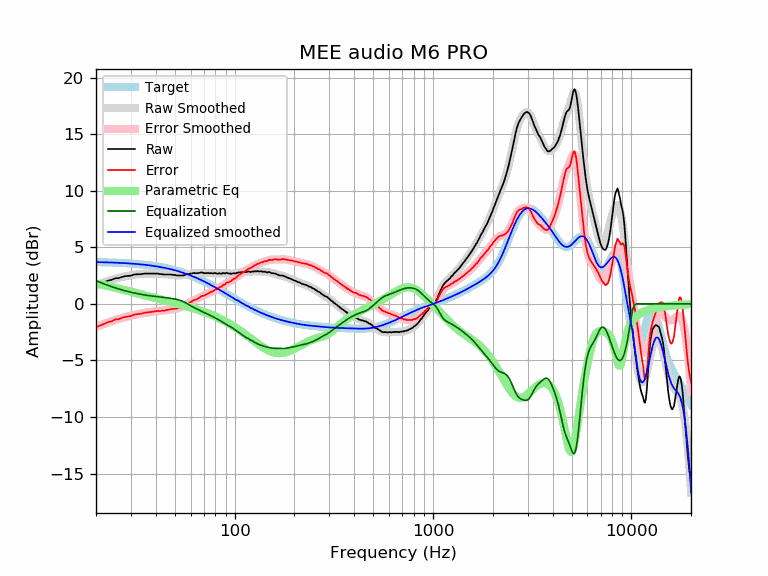

Source data for this figure (header and first rows):
frequency, raw, error, smoothed, error_smoothed, equalization, parametric_eq, equalized_raw, equalized_smoothed, target
20, 1.64, -2.06, 1.65, -2.05, 2.05, 1.80, 3.69, 3.70, 3.70
21, 1.79, -1.90, 1.79, -1.90, 1.90, 1.73, 3.69, 3.69, 3.69
22, 1.92, -1.76, 1.92, -1.76, 1.76, 1.66, 3.68, 3.68, 3.68
23, 2.06, -1.61, 2.03, -1.64, 1.64, 1.58, 3.70, 3.67, 3.67
24, 2.13, -1.53, 2.14, -1.52, 1.52, 1.51, 3.65, 3.66, 3.66
25, 2.27, -1.38, 2.23, -1.42, 1.42, 1.43, 3.69, 3.65, 3.65
26, 2.28, -1.35, 2.31, -1.32, 1.32, 1.36, 3.60, 3.63, 3.63
27, 2.38, -1.24, 2.38, -1.24, 1.24, 1.29, 3.62, 3.62, 3.62
28, 2.45, -1.15, 2.44, -1.16, 1.16, 1.22, 3.61, 3.60, 3.60
29, 2.48, -1.11, 2.49, -1.10, 1.10, 1.15, 3.58, 3.59, 3.59
30, 2.50, -1.07, 2.53, -1.04, 1.04, 1.08, 3.53, 3.57, 3.57
31, 2.59, -0.96, 2.57, -0.98, 0.98, 1.02, 3.57, 3.55, 3.55
32, 2.62, -0.91, 2.60, -0.93, 0.93, 0.95, 3.55, 3.53, 3.53
33, 2.62, -0.89, 2.63, -0.88, 0.88, 0.89, 3.50, 3.51, 3.51
34, 2.64, -0.85, 2.65, -0.84, 0.84, 0.83, 3.47, 3.49, 3.49
35, 2.68, -0.78, 2.67, -0.80, 0.80, 0.78, 3.48, 3.46, 3.46
36, 2.68, -0.76, 2.68, -0.76, 0.76, 0.72, 3.44, 3.44, 3.44
37, 2.68, -0.73, 2.68, -0.73, 0.73, 0.67, 3.41, 3.41, 3.41
38, 2.68, -0.71, 2.68, -0.70, 0.70, 0.61, 3.38, 3.39, 3.39
39, 2.68, -0.68, 2.68, -0.68, 0.68, 0.56, 3.36, 3.36, 3.36
40, 2.68, -0.65, 2.67, -0.66, 0.66, 0.51, 3.34, 3.33, 3.33
41, 2.68, -0.62, 2.66, -0.64, 0.64, 0.47, 3.32, 3.30, 3.30
42, 2.64, -0.63, 2.65, -0.62, 0.62, 0.42, 3.26, 3.27, 3.27
43, 2.63, -0.60, 2.64, -0.60, 0.60, 0.37, 3.23, 3.23, 3.23
44, 2.60, -0.60, 2.62, -0.58, 0.58, 0.33, 3.17, 3.20, 3.20
45, 2.60, -0.57, 2.61, -0.55, 0.55, 0.28, 3.15, 3.16, 3.16
46, 2.60, -0.53, 2.60, -0.53, 0.53, 0.24, 3.13, 3.13, 3.13
47, 2.60, -0.49, 2.58, -0.51, 0.51, 0.20, 3.11, 3.09, 3.09
48, 2.60, -0.45, 2.57, -0.48, 0.48, 0.16, 3.08, 3.05, 3.05
49, 2.56, -0.45, 2.55, -0.46, 0.46, 0.11, 3.02, 3.01, 3.01
50, 2.56, -0.41, 2.54, -0.43, 0.43, 0.07, 2.99, 2.97, 2.97
51, 2.51, -0.42, 2.53, -0.40, 0.40, 0.03, 2.91, 2.93, 2.93
52, 2.51, -0.38, 2.52, -0.37, 0.37, -0.01, 2.87, 2.89, 2.89
53, 2.51, -0.33, 2.52, -0.32, 0.32, -0.05, 2.83, 2.84, 2.84
54, 2.51, -0.29, 2.53, -0.27, 0.27, -0.09, 2.78, 2.80, 2.80
55, 2.52, -0.23, 2.55, -0.21, 0.21, -0.13, 2.73, 2.75, 2.75
56, 2.55, -0.16, 2.57, -0.14, 0.14, -0.16, 2.69, 2.71, 2.71
57, 2.62, -0.04, 2.59, -0.07, 0.07, -0.20, 2.68, 2.66, 2.66
58, 2.65, 0.04, 2.62, 0.01, -0.01, -0.24, 2.64, 2.61, 2.61
59, 2.66, 0.10, 2.65, 0.09, -0.09, -0.28, 2.57, 2.56, 2.56
60, 2.68, 0.17, 2.67, 0.16, -0.16, -0.32, 2.52, 2.51, 2.51
61, 2.70, 0.23, 2.69, 0.23, -0.23, -0.36, 2.47, 2.46, 2.46
62, 2.73, 0.32, 2.71, 0.30, -0.30, -0.40, 2.43, 2.41, 2.41
63, 2.72, 0.36, 2.72, 0.36, -0.36, -0.44, 2.36, 2.36, 2.36
64, 2.72, 0.41, 2.73, 0.42, -0.42, -0.47, 2.30, 2.31, 2.31
65, 2.71, 0.45, 2.74, 0.48, -0.48, -0.51, 2.23, 2.26, 2.26
66, 2.74, 0.53, 2.74, 0.54, -0.54, -0.55, 2.20, 2.21, 2.21
67, 2.76, 0.61, 2.75, 0.59, -0.59, -0.59, 2.16, 2.15, 2.15
68, 2.79, 0.69, 2.75, 0.65, -0.65, -0.63, 2.14, 2.10, 2.10
69, 2.76, 0.71, 2.75, 0.70, -0.70, -0.67, 2.06, 2.05, 2.05
70, 2.73, 0.74, 2.74, 0.75, -0.75, -0.71, 1.98, 1.99, 1.99
71, 2.71, 0.77, 2.74, 0.80, -0.80, -0.75, 1.91, 1.94, 1.94
72, 2.73, 0.84, 2.73, 0.85, -0.85, -0.79, 1.88, 1.88, 1.88
73, 2.73, 0.90, 2.73, 0.90, -0.90, -0.83, 1.83, 1.83, 1.83
74, 2.73, 0.95, 2.72, 0.95, -0.95, -0.87, 1.78, 1.78, 1.78
75, 2.71, 0.99, 2.72, 1.00, -1.00, -0.91, 1.71, 1.72, 1.72
76, 2.73, 1.06, 2.71, 1.05, -1.05, -0.95, 1.68, 1.67, 1.67
77, 2.70, 1.09, 2.71, 1.10, -1.10, -0.99, 1.60, 1.61, 1.61
78, 2.69, 1.13, 2.71, 1.15, -1.15, -1.04, 1.54, 1.56, 1.56
79, 2.73, 1.22, 2.70, 1.20, -1.20, -1.08, 1.53, 1.50, 1.50
... 553 more rows
